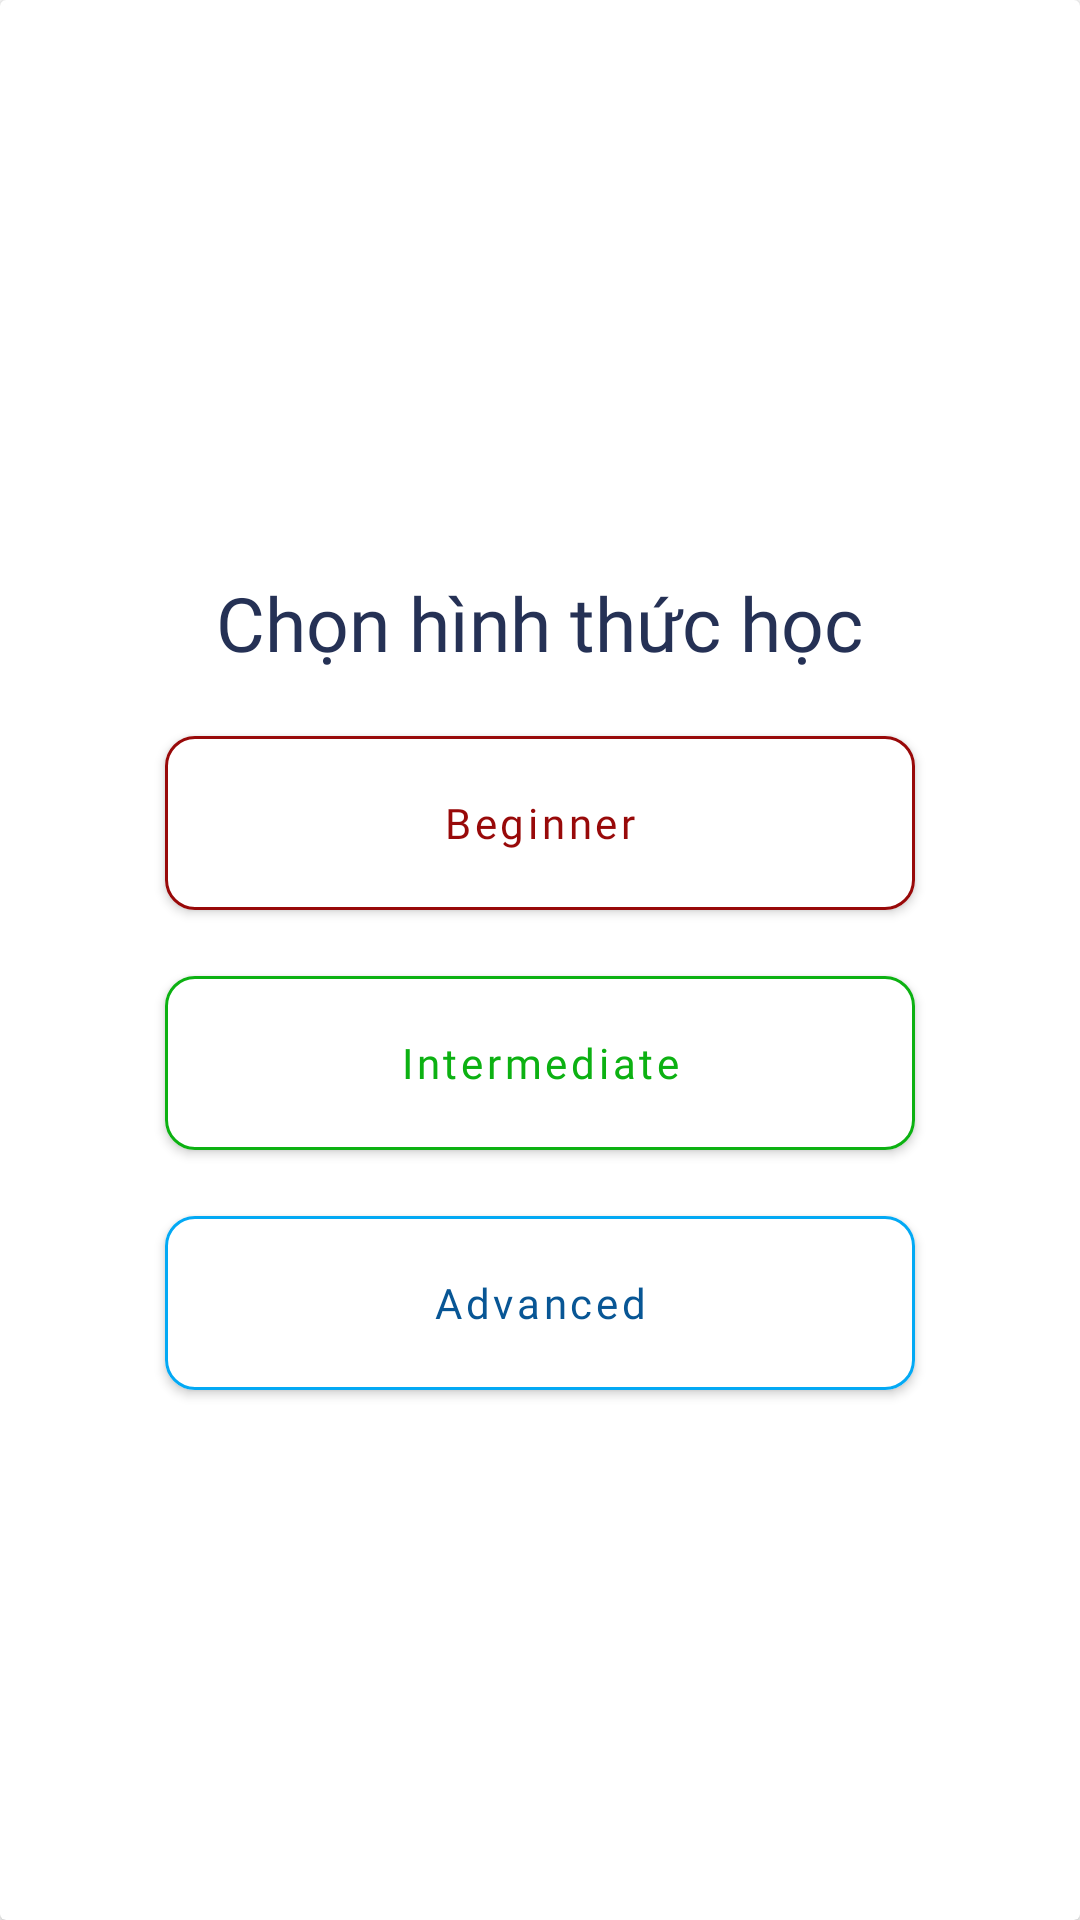

Produce the Android XML layout that renders to this screen, including the resource entries it uses.
<!-- AndroidManifest.xml: application theme Theme.ITELishVer3 -->
<!-- res/layout/dialog_choose_level_vocabulary_admin.xml -->
<?xml version="1.0" encoding="utf-8"?>
<androidx.cardview.widget.CardView xmlns:android="http://schemas.android.com/apk/res/android"
    android:layout_width="350dp"
    xmlns:app="http://schemas.android.com/apk/res-auto"
    android:layout_height="320dp">

    <LinearLayout
        android:layout_width="match_parent"
        android:orientation="vertical"
        android:gravity="center"
        android:layout_height="match_parent">

        <TextView
            android:fontFamily="@font/nunito_extrabold"
            android:layout_marginBottom="15dp"
            android:layout_width="wrap_content"
            android:layout_height="wrap_content"
            android:layout_gravity="center|top"
            android:layout_marginTop="20dp"
            android:text="Chọn hình thức học"
            android:textColor="@color/primary_text"
            android:textSize="25dp" />

        <com.google.android.material.button.MaterialButton
            app:strokeWidth="1dp"
            app:strokeColor="@color/red"
            android:fontFamily="@font/nunito_extrabold"
            app:cornerRadius="10dp"
            android:backgroundTint="#FFFFFF"
            android:textColor="@color/red"
            android:id="@+id/btn_beginner_admin_vocabulary_dialog"
            android:text="Beginner"
            android:textAllCaps="false"
            android:layout_width="250dp"
            android:layout_height="70dp"/>

        <com.google.android.material.button.MaterialButton
            android:layout_marginTop="10dp"
            app:strokeWidth="1dp"
            app:strokeColor="@color/green"
            android:fontFamily="@font/nunito_extrabold"
            app:cornerRadius="10dp"
            android:backgroundTint="#FFFFFF"
            android:textColor="@color/green"
            android:id="@+id/btn_intermediatate_admin_vocabulary_dialog"
            android:text="Intermediate"
            android:textAllCaps="false"
            android:layout_width="250dp"
            android:layout_height="70dp"/>

        <com.google.android.material.button.MaterialButton
            android:layout_marginTop="10dp"
            app:strokeWidth="1dp"
            app:strokeColor="@color/blue"
            android:fontFamily="@font/nunito_extrabold"
            app:cornerRadius="10dp"
            android:backgroundTint="#FFFFFF"
            android:textColor="@color/cardview_home_tvcn"
            android:id="@+id/btn_advanced_admin_vocabulary_dialog"
            android:text="Advanced"
            android:textAllCaps="false"
            android:layout_width="250dp"
            android:layout_height="70dp"/>
    </LinearLayout>

</androidx.cardview.widget.CardView>
<!-- resources referenced by this layout -->
<resources>
  <color name="blue">#03A9F4</color>
  <color name="cardview_home_tvcn">#085695</color>
  <color name="green">#0CB112</color>
  <color name="primary_text">#253155</color>
  <color name="red">#980909</color>
  <style name="Theme.ITELishVer3" parent="Theme.MaterialComponents.DayNight.DarkActionBar">
          
          <item name="colorPrimary">@color/purple_500</item>
          <item name="colorPrimaryVariant">@color/purple_700</item>
          <item name="colorOnPrimary">@color/white</item>
          
          <item name="colorSecondary">@color/teal_200</item>
          <item name="colorSecondaryVariant">@color/teal_700</item>
          <item name="colorOnSecondary">@color/black</item>
          
          <item name="android:statusBarColor" tools:targetApi="l">?attr/colorPrimaryVariant</item>
          
      </style>
  <color name="purple_500">#FF6200EE</color>
  <color name="purple_700">#FF3700B3</color>
  <color name="white">#FFFFFFFF</color>
  <color name="teal_200">#FF03DAC5</color>
  <color name="teal_700">#FF018786</color>
  <color name="black">#FF000000</color>
</resources>
